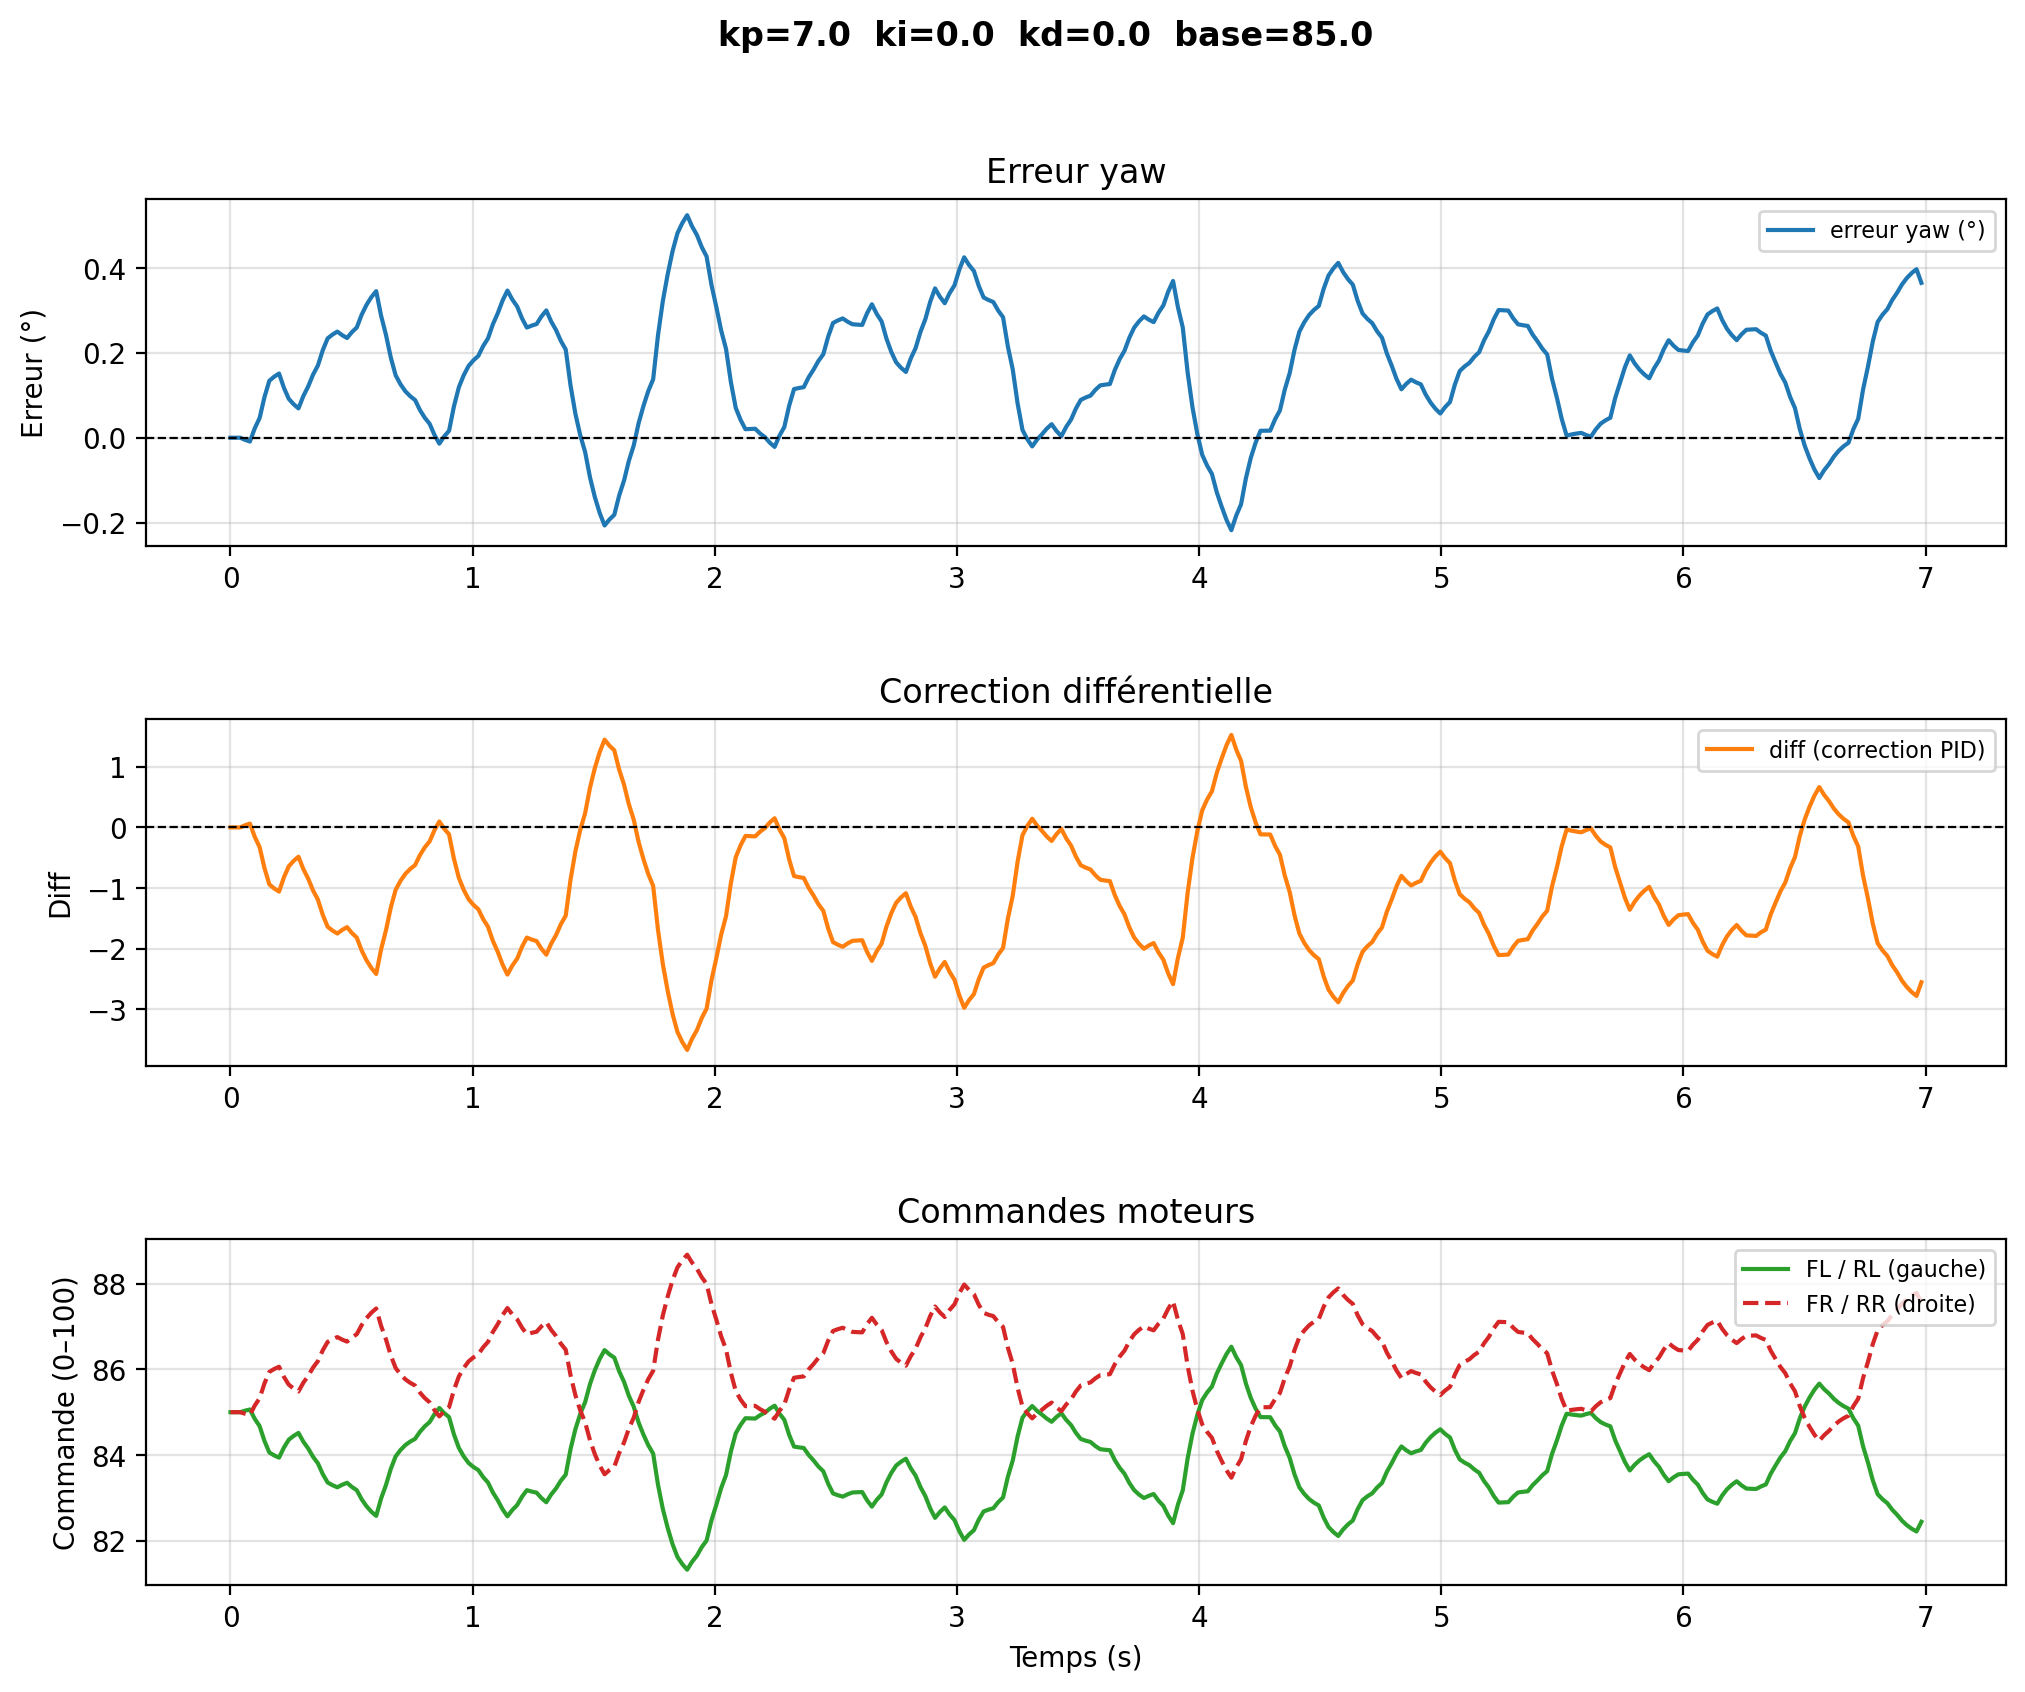

Source data for this figure (header and first rows):
# kp=7.0  ki=0.0  kd=0.0  base=85.0
time, yaw, err_deg, diff, fl, rl, fr, rr
1.5549994714092463e-06, -172.9, 0.0, -0.0, 85.0, 85.0, 85.0, 85.0
0.02006, -172.9, 0.0, -0.0, 85.0, 85.0, 85.0, 85.0
0.04012, -172.9, 0.0, -0.0, 85.0, 85.0, 85.0, 85.0
0.06018, -172.9, -0.005082, 0.03557, 85.04, 85.04, 84.96, 84.96
0.08024, -172.9, -0.009038, 0.06326, 85.06, 85.06, 84.94, 84.94
0.1003, -173, 0.02219, -0.1553, 84.84, 84.84, 85.16, 85.16
0.1204, -173, 0.04649, -0.3254, 84.67, 84.67, 85.33, 85.33
0.1404, -173, 0.0959, -0.6713, 84.33, 84.33, 85.67, 85.67
0.1605, -173.1, 0.1344, -0.9405, 84.06, 84.06, 85.94, 85.94
0.1805, -173.1, 0.144, -1.008, 83.99, 83.99, 86.01, 86.01
0.2006, -173.1, 0.1514, -1.06, 83.94, 83.94, 86.06, 86.06
0.2206, -173.1, 0.1178, -0.8249, 84.18, 84.18, 85.82, 85.82
0.2407, -173, 0.09171, -0.642, 84.36, 84.36, 85.64, 85.64
0.2608, -173, 0.07899, -0.553, 84.45, 84.45, 85.55, 85.55
0.2808, -173, 0.0691, -0.4837, 84.52, 84.52, 85.48, 85.48
0.3009, -173, 0.09825, -0.6877, 84.31, 84.31, 85.69, 85.69
0.3209, -173.1, 0.1209, -0.8465, 84.15, 84.15, 85.85, 85.85
0.341, -173.1, 0.1487, -1.041, 83.96, 83.96, 86.04, 86.04
0.361, -173.1, 0.1704, -1.193, 83.81, 83.81, 86.19, 86.19
0.3811, -173.2, 0.2063, -1.444, 83.56, 83.56, 86.44, 86.44
0.4012, -173.2, 0.2342, -1.64, 83.36, 83.36, 86.64, 86.64
0.4212, -173.2, 0.2433, -1.703, 83.3, 83.3, 86.7, 86.7
0.4413, -173.2, 0.2503, -1.752, 83.25, 83.25, 86.75, 86.75
0.4613, -173.2, 0.2418, -1.693, 83.31, 83.31, 86.69, 86.69
0.4814, -173.2, 0.2352, -1.646, 83.35, 83.35, 86.65, 86.65
0.5015, -173.2, 0.2491, -1.744, 83.26, 83.26, 86.74, 86.74
0.5215, -173.2, 0.2599, -1.82, 83.18, 83.18, 86.82, 86.82
0.5416, -173.2, 0.29, -2.03, 82.97, 82.97, 87.03, 87.03
0.5616, -173.3, 0.3133, -2.193, 82.81, 82.81, 87.19, 87.19
0.5817, -173.3, 0.3315, -2.321, 82.68, 82.68, 87.32, 87.32
0.6017, -173.3, 0.3457, -2.42, 82.58, 82.58, 87.42, 87.42
0.6218, -173.2, 0.2881, -2.016, 82.98, 82.98, 87.02, 87.02
0.6419, -173.2, 0.2432, -1.703, 83.3, 83.3, 86.7, 86.7
0.6619, -173.1, 0.1893, -1.325, 83.67, 83.67, 86.33, 86.33
0.682, -173.1, 0.1473, -1.031, 83.97, 83.97, 86.03, 86.03
0.702, -173.1, 0.1261, -0.8826, 84.12, 84.12, 85.88, 85.88
0.7221, -173.1, 0.1096, -0.7669, 84.23, 84.23, 85.77, 85.77
0.7422, -173, 0.09797, -0.6858, 84.31, 84.31, 85.69, 85.69
0.7622, -173, 0.08895, -0.6226, 84.38, 84.38, 85.62, 85.62
0.7823, -173, 0.06541, -0.4579, 84.54, 84.54, 85.46, 85.46
0.8023, -173, 0.04709, -0.3297, 84.67, 84.67, 85.33, 85.33
0.8224, -173, 0.03284, -0.2299, 84.77, 84.77, 85.23, 85.23
0.8425, -173, 0.006494, -0.04546, 84.95, 84.95, 85.05, 85.05
0.8625, -172.9, -0.01401, 0.09804, 85.1, 85.1, 84.9, 84.9
0.8826, -173, 0.003077, -0.02154, 84.98, 84.98, 85.02, 85.02
0.9026, -173, 0.01637, -0.1146, 84.89, 84.89, 85.11, 85.11
0.9227, -173, 0.07373, -0.5161, 84.48, 84.48, 85.52, 85.52
0.9431, -173.1, 0.119, -0.8332, 84.17, 84.17, 85.83, 85.83
0.9631, -173.1, 0.1473, -1.031, 83.97, 83.97, 86.03, 86.03
0.9832, -173.1, 0.1693, -1.185, 83.82, 83.82, 86.18, 86.18
1.003, -173.1, 0.1825, -1.278, 83.72, 83.72, 86.28, 86.28
1.023, -173.1, 0.1929, -1.35, 83.65, 83.65, 86.35, 86.35
1.043, -173.2, 0.2162, -1.513, 83.49, 83.49, 86.51, 86.51
1.063, -173.2, 0.2343, -1.64, 83.36, 83.36, 86.64, 86.64
1.084, -173.2, 0.2675, -1.872, 83.13, 83.13, 86.87, 86.87
1.104, -173.2, 0.2933, -2.053, 82.95, 82.95, 87.05, 87.05
1.124, -173.3, 0.3236, -2.265, 82.74, 82.74, 87.26, 87.26
1.144, -173.3, 0.3471, -2.43, 82.57, 82.57, 87.43, 87.43
1.164, -173.3, 0.326, -2.282, 82.72, 82.72, 87.28, 87.28
... 290 more rows
